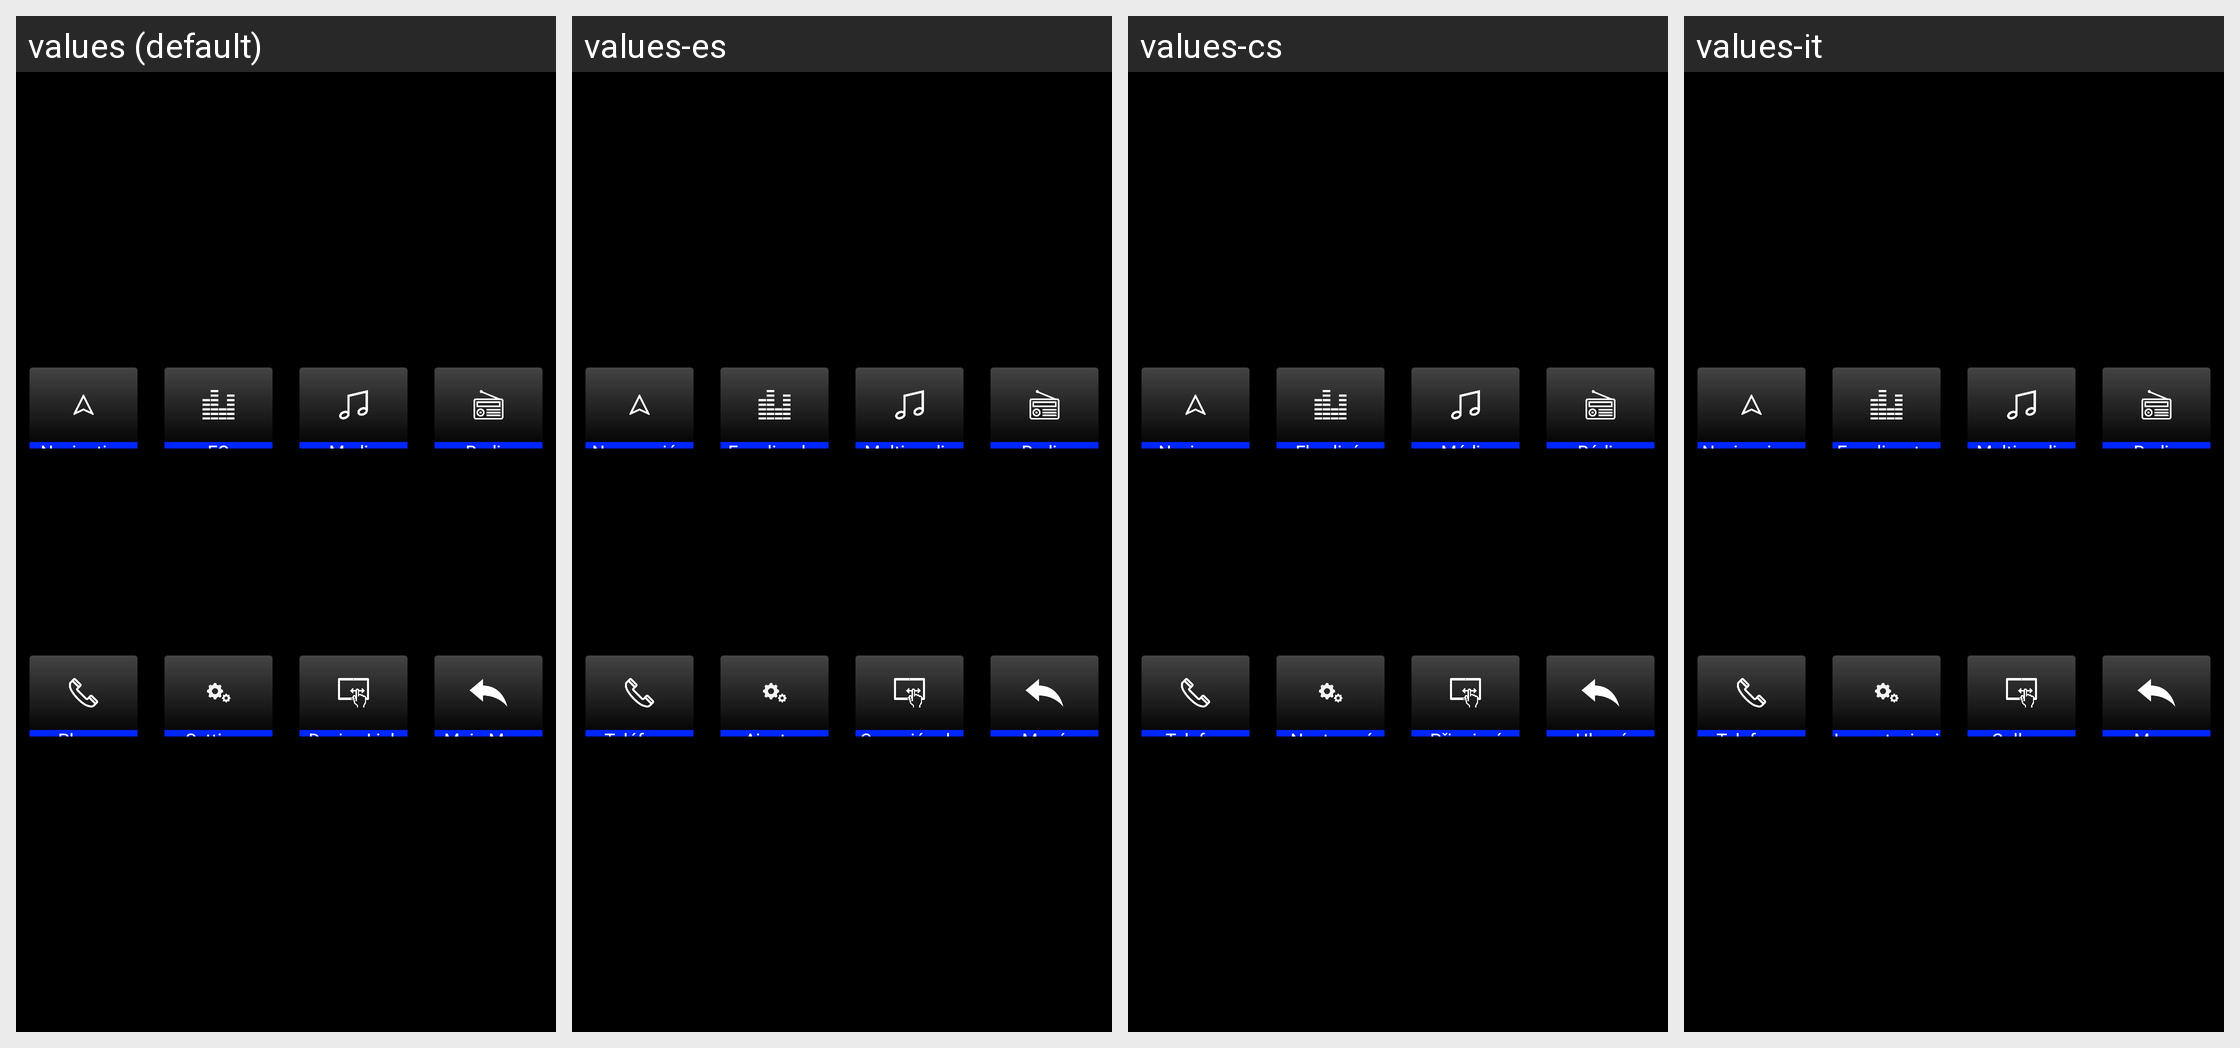

For this localized Android screen grid, give each drawn string resource with its value in every locale shown.
Android screen res/layout/activity_apps.xml rendered under 4 locales, left to right: values (default), values-es, values-cs, values-it. Device: Nexus 5 (rendered at 1080×1920; each locale shown at half size, 540×960, under a caption strip naming it); theme Theme.AutoOSLauncher.
Other locales in the repository, not shown: values-af, values-am, values-ar, values-as, values-az, values-be, values-bg, values-bn, values-bs, values-ca, values-da, values-de, values-el, values-en, values-en-rCA, values-en-rXC, values-es-rUS, values-et, values-eu, values-fa, values-fi, values-fr, values-fr-rCA, values-gl, values-gu, values-hi, values-hr, values-hu, values-hy, values-in, values-is, values-iw, values-ja, values-ka, values-kk, values-km, values-kn, values-ko, values-ky, values-lo, values-lt, values-lv, values-mk, values-ml, values-mn, values-mr, values-ms, values-my, values-nb, values-ne, values-nl, values-or, values-pa, values-pl, values-pt, values-pt-rBR, values-pt-rPT, values-ro, values-ru, values-si, values-sk, values-sl, values-sq, values-sr, values-sv, values-sw, values-ta, values-te, values-th, values-tl, values-tr, values-uk, values-ur, values-uz, values-vi, values-zh-rCN, values-zh-rTW, values-zu.
Strings drawn on this screen, with the default value and each locale's value (text and hints the layout hard-codes, and strings that could not be matched under every locale, appear in the picture but are not listed):

navigation
  values: Navigation
  values-es: Navegación
  values-cs: Navigace
  values-it: Navigazione

media
  values: Media
  values-es: Multimedia
  values-cs: Média
  values-it: Multimedia

radio
  values: Radio
  values-es: Radio
  values-cs: Rádio
  values-it: Radio

phone
  values: Phone
  values-es: Teléfono
  values-cs: Telefon
  values-it: Telefono

app_connect
  values: Device Link
  values-es: Conexión de dispositivo
  values-cs: Připojení zařízení
  values-it: Collegamento dispositivo

main_menu
  values: Main Menu
  values-es: Menú principal
  values-cs: Hlavní nabídka
  values-it: Menu principale

eq
  values: EQ
  values-es: Ecualizador
  values-cs: Ekvalizér
  values-it: Equalizzatore

settings
  values: Settings
  values-es: Ajustes
  values-cs: Nastavení
  values-it: Impostazioni
